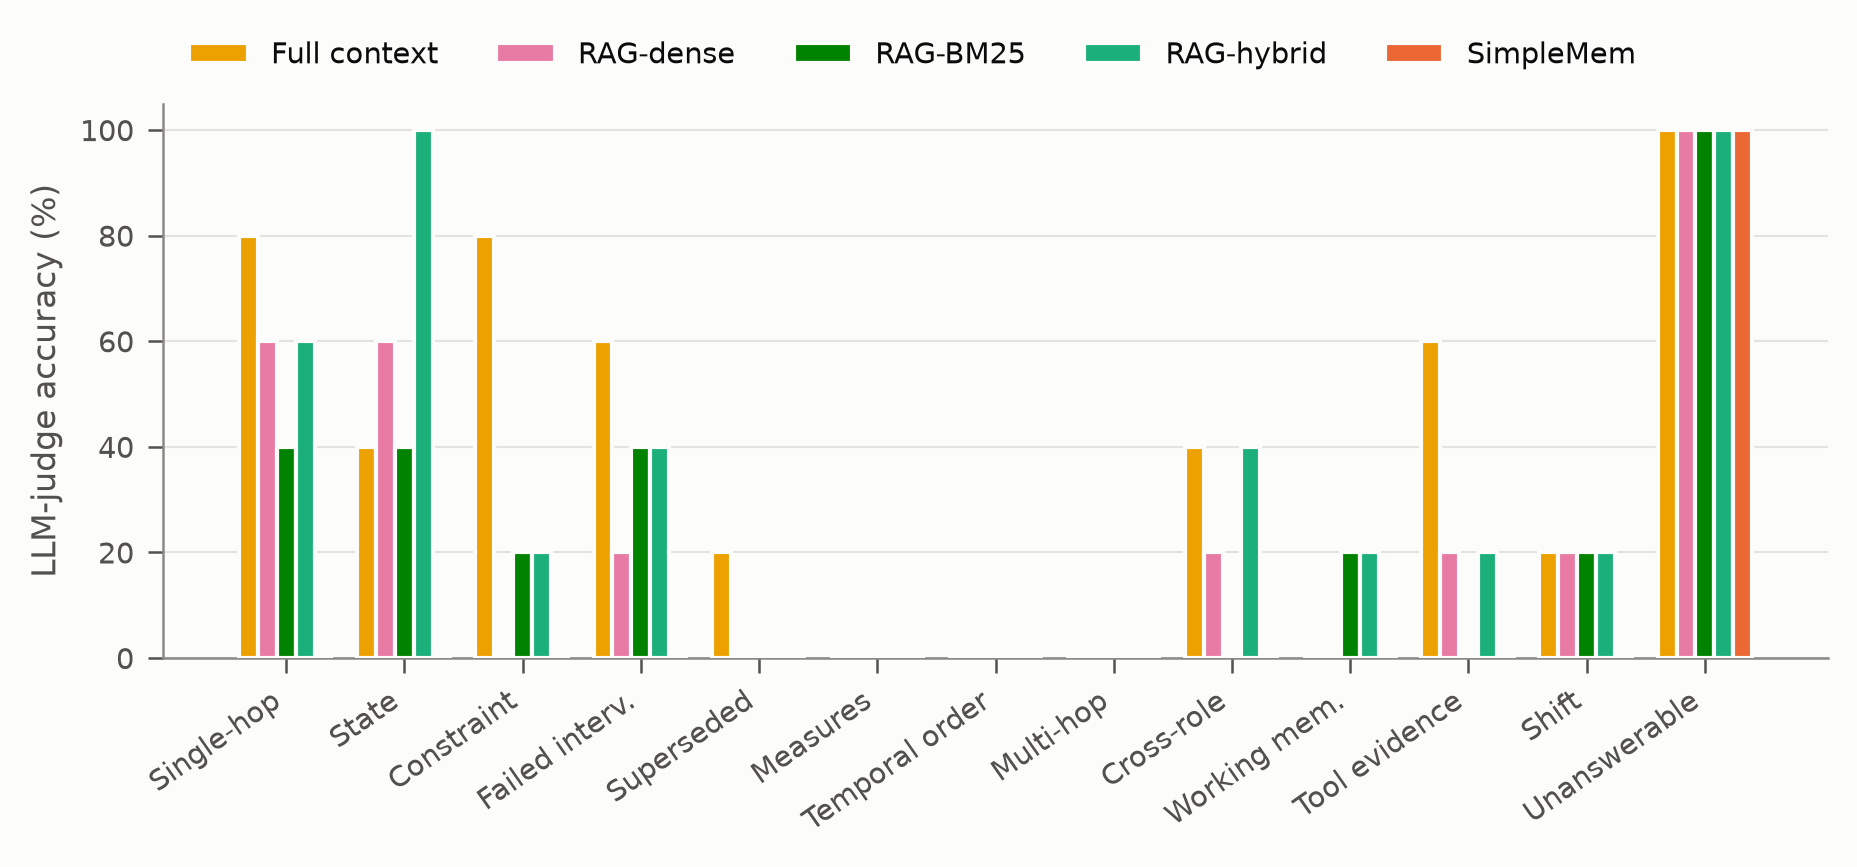

Data behind this chart, as committed beside it:
method, category, judge_acc
full_context, single_hop_fact, 80.0
full_context, state_tracking, 40.0
full_context, constraint_recall, 80.0
full_context, failed_intervention, 60.0
full_context, superseded_fact, 20.0
full_context, conditioned_parameter, 0
full_context, temporal_order, 0
full_context, multi_hop_event, 0
full_context, cross_role_dependency, 40.0
full_context, working_memory_snapshot, 0
full_context, tool_evidence_recall, 60.0
full_context, shift_temporal, 20.0
full_context, unanswerable, 100
rag_dense, single_hop_fact, 60.0
rag_dense, state_tracking, 60.0
rag_dense, constraint_recall, 0
rag_dense, failed_intervention, 20.0
rag_dense, superseded_fact, 0
rag_dense, conditioned_parameter, 0
rag_dense, temporal_order, 0
rag_dense, multi_hop_event, 0
rag_dense, cross_role_dependency, 20.0
rag_dense, working_memory_snapshot, 0
rag_dense, tool_evidence_recall, 20.0
rag_dense, shift_temporal, 20.0
rag_dense, unanswerable, 100
rag_bm25, single_hop_fact, 40.0
rag_bm25, state_tracking, 40.0
rag_bm25, constraint_recall, 20.0
rag_bm25, failed_intervention, 40.0
rag_bm25, superseded_fact, 0
rag_bm25, conditioned_parameter, 0
rag_bm25, temporal_order, 0
rag_bm25, multi_hop_event, 0
rag_bm25, cross_role_dependency, 0
rag_bm25, working_memory_snapshot, 20.0
rag_bm25, tool_evidence_recall, 0
rag_bm25, shift_temporal, 20.0
rag_bm25, unanswerable, 100
rag_hybrid, single_hop_fact, 60.0
rag_hybrid, state_tracking, 100
rag_hybrid, constraint_recall, 20.0
rag_hybrid, failed_intervention, 40.0
rag_hybrid, superseded_fact, 0
rag_hybrid, conditioned_parameter, 0
rag_hybrid, temporal_order, 0
rag_hybrid, multi_hop_event, 0
rag_hybrid, cross_role_dependency, 40.0
rag_hybrid, working_memory_snapshot, 20.0
rag_hybrid, tool_evidence_recall, 20.0
rag_hybrid, shift_temporal, 20.0
rag_hybrid, unanswerable, 100
simplemem, single_hop_fact, 0
simplemem, state_tracking, 0
simplemem, constraint_recall, 0
simplemem, failed_intervention, 0
simplemem, superseded_fact, 0
simplemem, conditioned_parameter, 0
simplemem, temporal_order, 0
simplemem, multi_hop_event, 0
... 5 more rows
